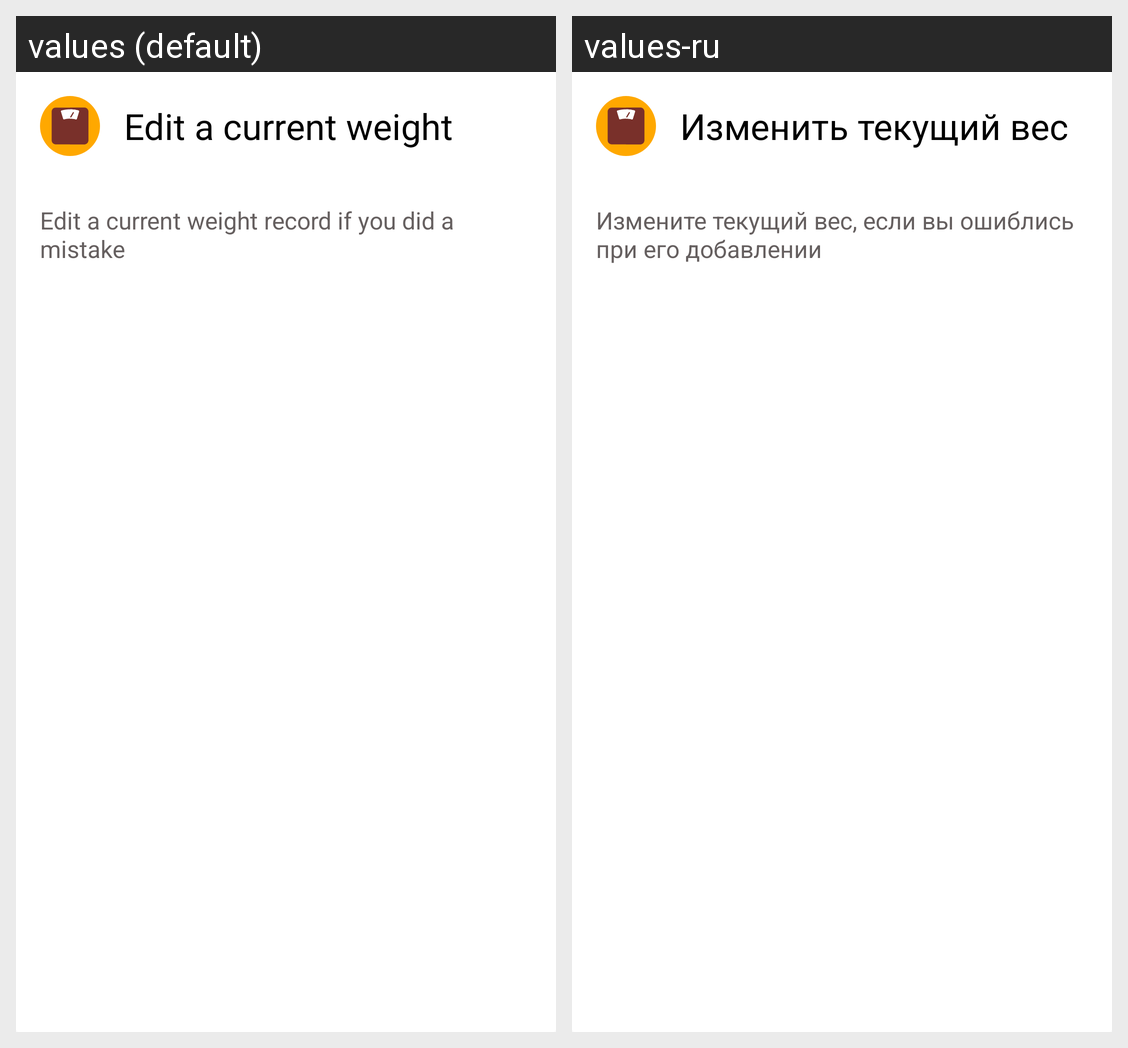

The same Android screen rendered under two of its app's locales, left to right. List the strings drawn on it with the default value and each locale's translation.
Android screen res/layout/dialog_edit_current_weight.xml rendered under 2 locales, left to right: values (default), values-ru. Device: Nexus 5 (rendered at 1080×1920; each locale shown at half size, 540×960, under a caption strip naming it); theme AppTheme.
Strings drawn on this screen, with the default value and each locale's value (text and hints the layout hard-codes, and strings that could not be matched under every locale, appear in the picture but are not listed):

edit_current_weight
  values: Edit a current weight
  values-ru: Изменить текущий вес

edit_current_weight_description
  values: Edit a current weight record if you did a mistake
  values-ru: Измените текущий вес, если вы ошиблись при его добавлении
